Dataset: split (GitHub, nielsschluesener/rock_paper_scissors). Classes: paper, rock, scissor.

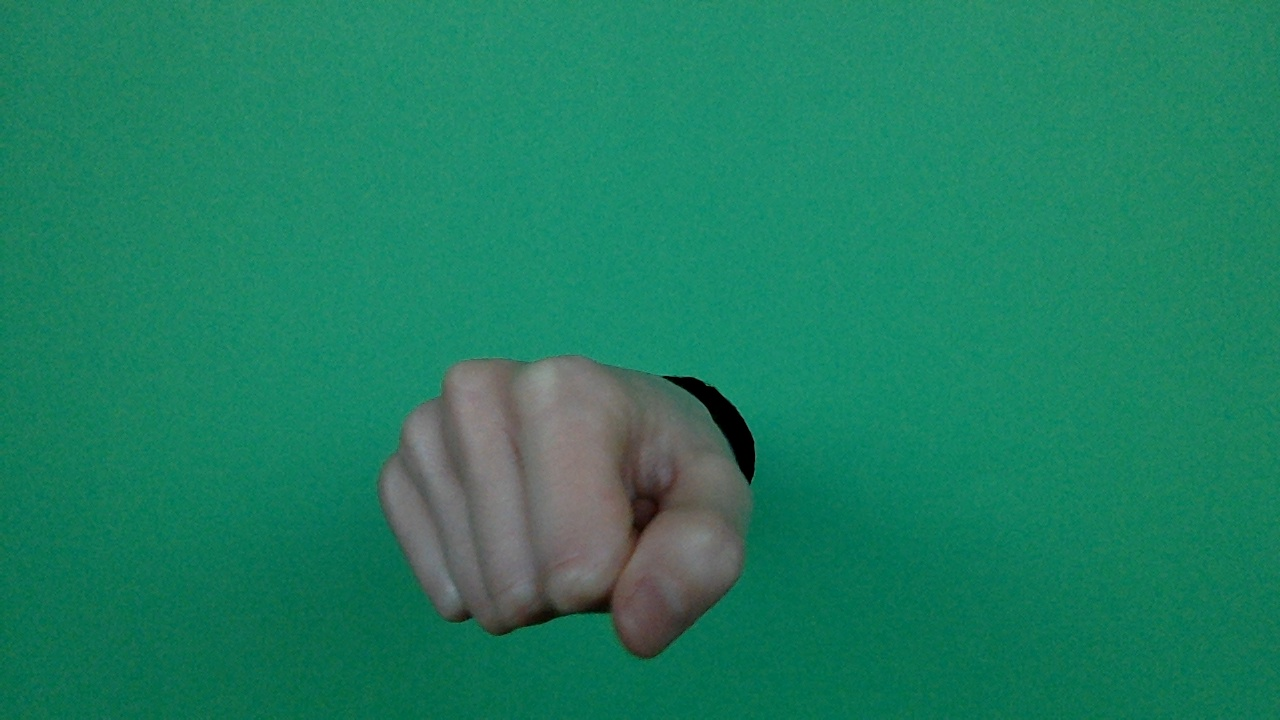
Label: rock

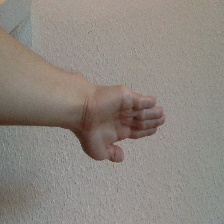
Label: paper

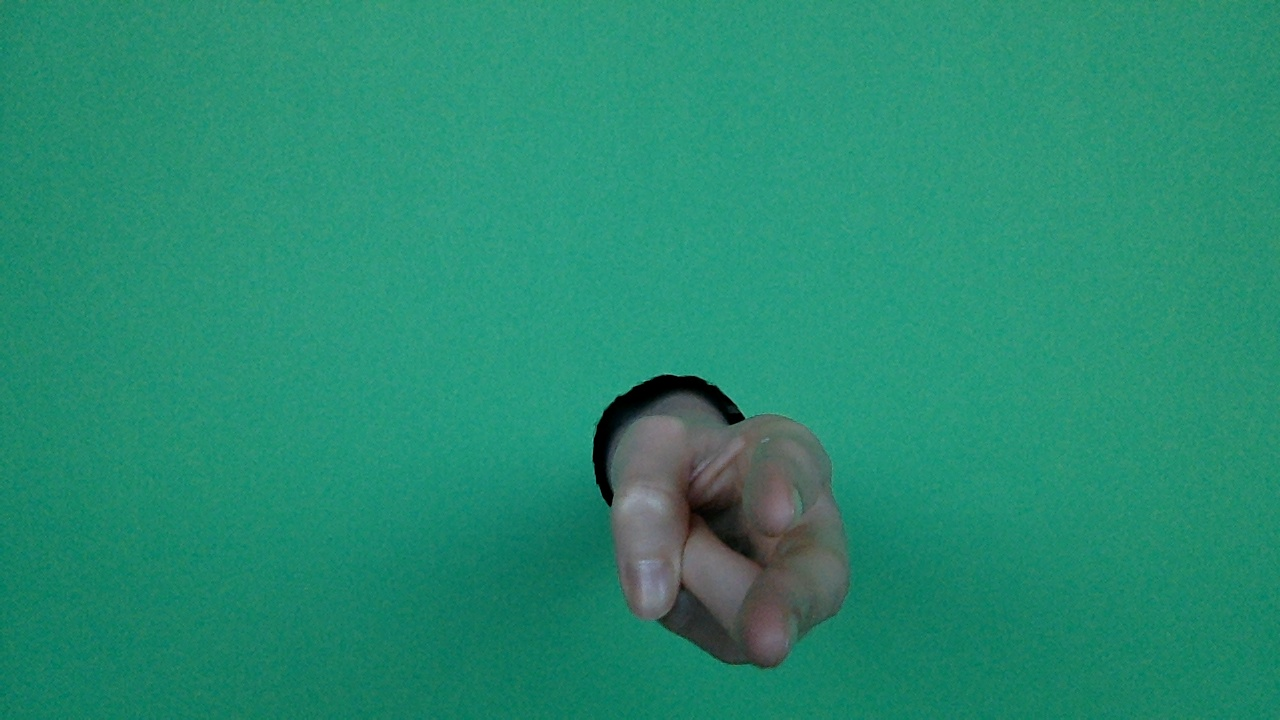
Label: scissor

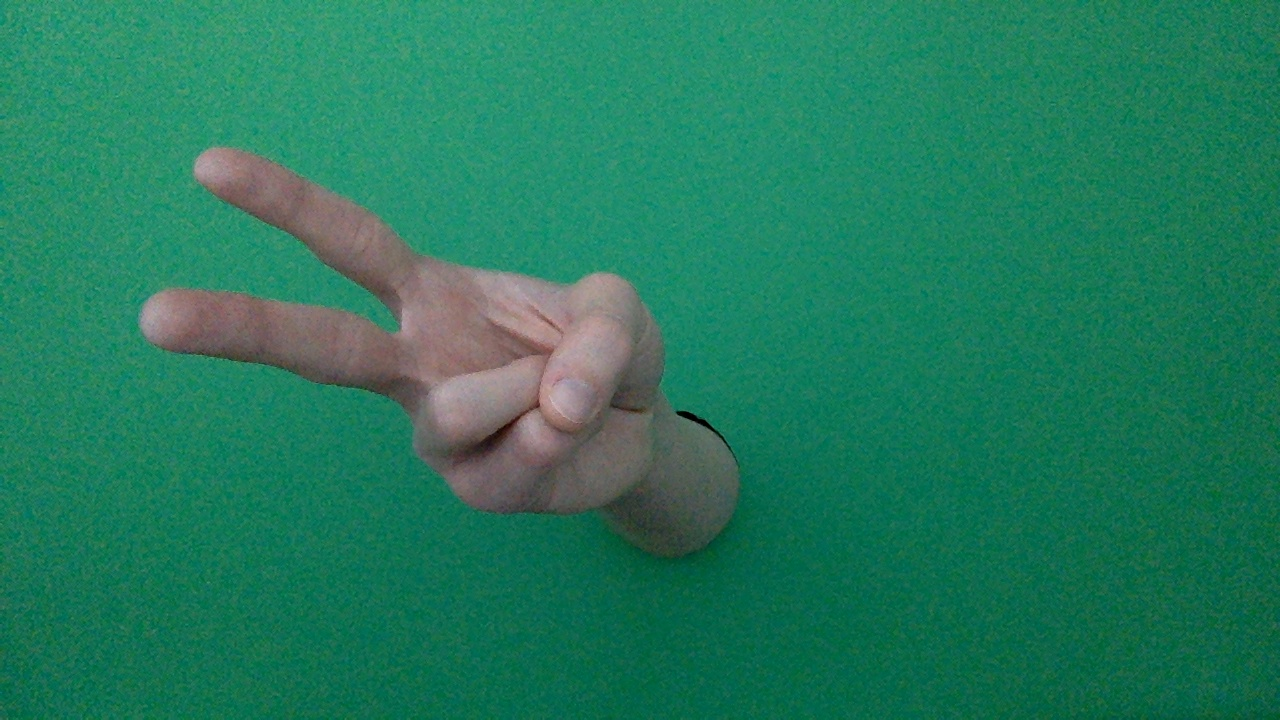
Label: scissor

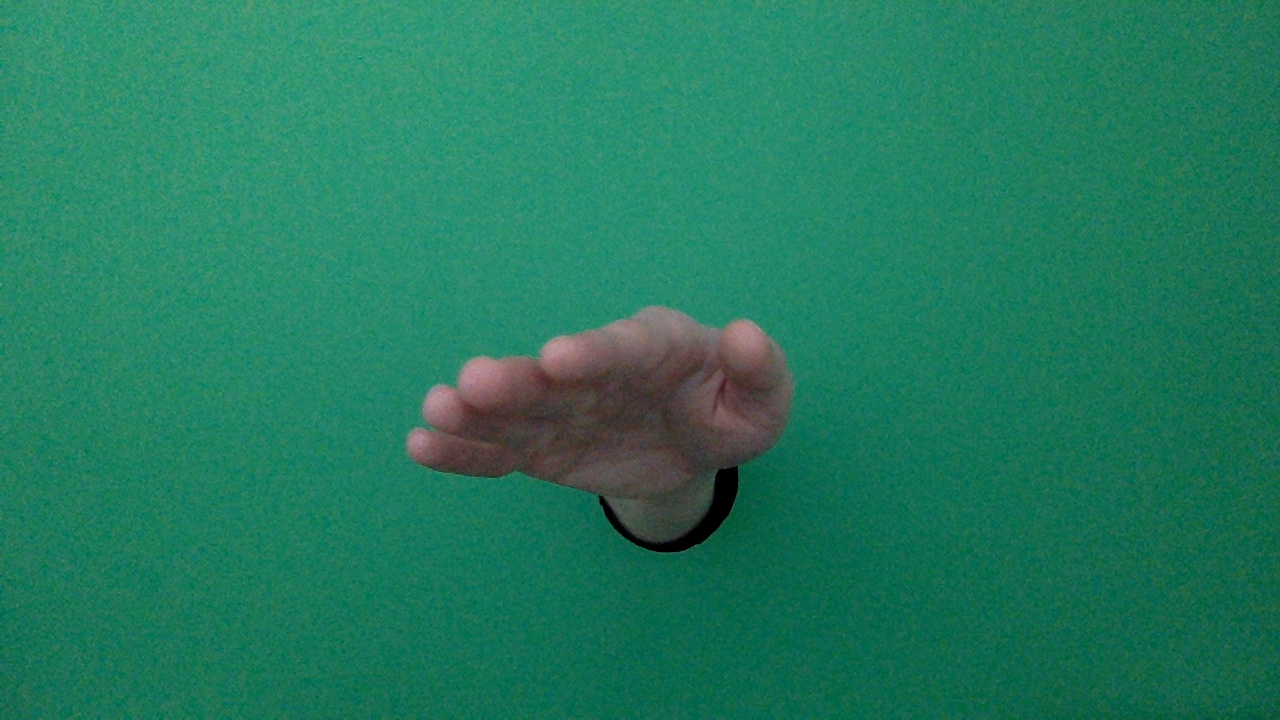
Label: paper

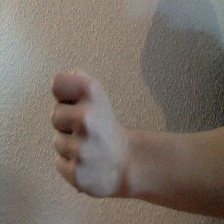
Label: rock
